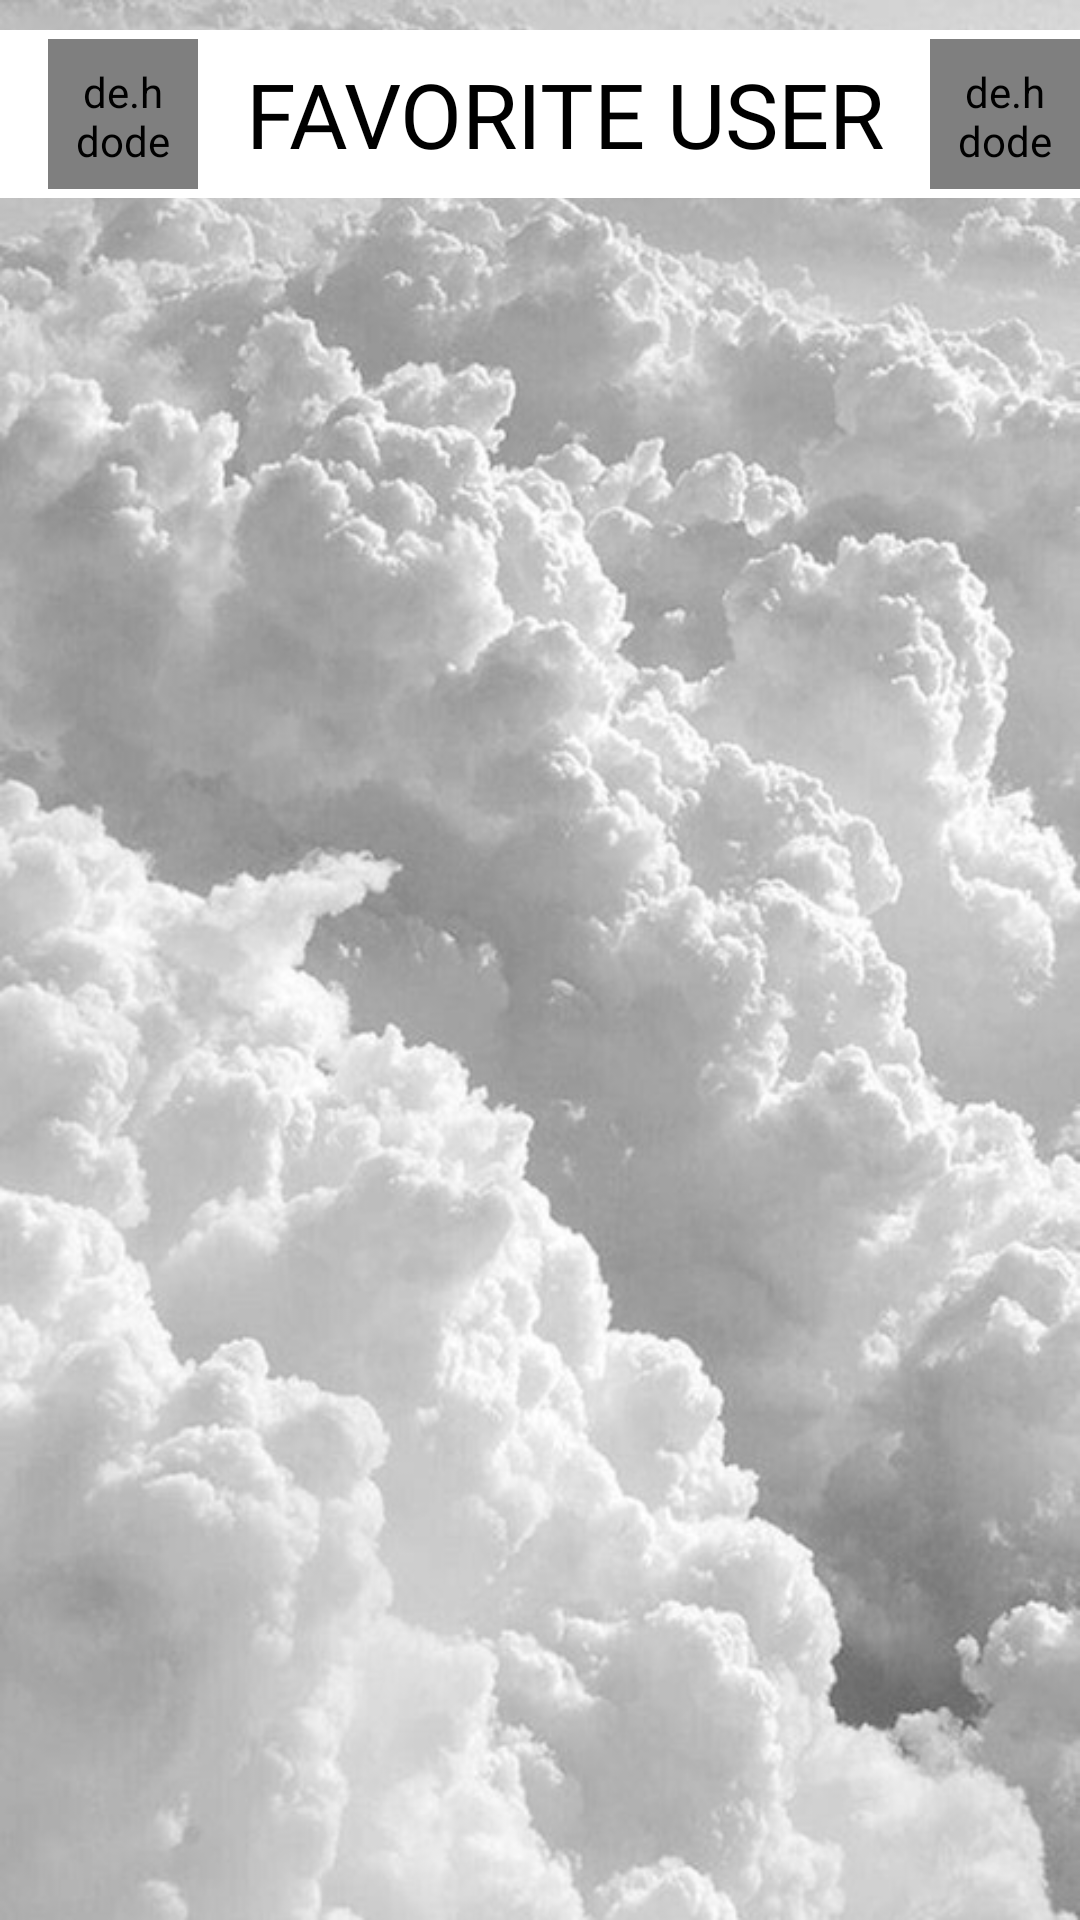

Here is an Android app screen rendered from its layout file. Give the layout XML and the strings, colors and styles it references.
<!-- AndroidManifest.xml: application theme Theme.GithubFerdi -->
<!-- res/layout/activity_favorite.xml -->
<?xml version="1.0" encoding="utf-8"?>
<ScrollView xmlns:android="http://schemas.android.com/apk/res/android"
    xmlns:app="http://schemas.android.com/apk/res-auto"
    xmlns:tools="http://schemas.android.com/tools"
    android:layout_width="match_parent"
    android:layout_height="match_parent"
    tools:context=".detail.DetailUser"
    tools:layout_editor_absoluteX="0dp"
    tools:layout_editor_absoluteY="0dp"
    android:fillViewport="true"
    android:background="@drawable/bg_day">

    <androidx.constraintlayout.widget.ConstraintLayout
        android:layout_width="match_parent"
        android:layout_height="wrap_content">

        <androidx.appcompat.widget.Toolbar
            android:id="@+id/toolbar"
            android:layout_width="match_parent"
            android:layout_height="wrap_content"
            android:background="@color/white"
            android:layout_marginTop="10dp"
            android:minHeight="?attr/actionBarSize"
            app:layout_constraintEnd_toEndOf="parent"
            app:layout_constraintTop_toTopOf="parent">

            <de.hdodenhof.circleimageview.CircleImageView
                android:id="@+id/back1"
                android:layout_width="50dp"
                android:layout_height="50dp"
                android:padding="8dp"
                android:src="@drawable/baseline_arrow_back_24" />


            <de.hdodenhof.circleimageview.CircleImageView
                android:id="@+id/sett"
                android:layout_width="50dp"
                android:layout_height="50dp"
                android:layout_gravity="end"
                android:padding="8dp"
                android:src="@drawable/baseline_settings_24" />


            <TextView
                android:layout_width="match_parent"
                android:layout_height="wrap_content"
                android:fontFamily="@font/autour_one"
                android:text="FAVORITE USER"
                android:textAlignment="center"

                android:textColor="@color/black"
                android:textSize="30sp"
                tools:layout_editor_absoluteX="82dp"
                tools:layout_editor_absoluteY="14dp" />

        </androidx.appcompat.widget.Toolbar>

        <androidx.recyclerview.widget.RecyclerView
            android:id="@+id/rv_UserFav"
            android:layout_width="match_parent"
            android:layout_height="wrap_content"
            android:layout_margin="16dp"
            app:layout_constraintEnd_toEndOf="parent"
            app:layout_constraintStart_toStartOf="parent"
            app:layout_constraintTop_toBottomOf="@+id/toolbar"/>

    </androidx.constraintlayout.widget.ConstraintLayout>
</ScrollView>
<!-- resources referenced by this layout -->
<resources>
  <color name="black">#FF000000</color>
  <color name="white">#FFFFFF</color>
  <!-- drawable bg_day: jpg bitmap (drawable, 273298 bytes) -->
  <style name="Theme.GithubFerdi" parent="Base.Theme.GithubFerdi">
          <item name="colorPrimary">@android:color/black</item>
      </style>
  <style name="Base.Theme.GithubFerdi" parent="Theme.AppCompat.DayNight.NoActionBar">
          <item name="colorPrimary">@color/Primary</item>
          <item name="colorPrimaryDark">@color/Primary</item>
          <item name="colorAccent">@color/Accent</item>
          <item name="android:windowBackground">@drawable/bg_day</item>
      </style>
  <color name="Primary">#FFFFFF</color>
  <color name="Accent">#000000</color>
</resources>
